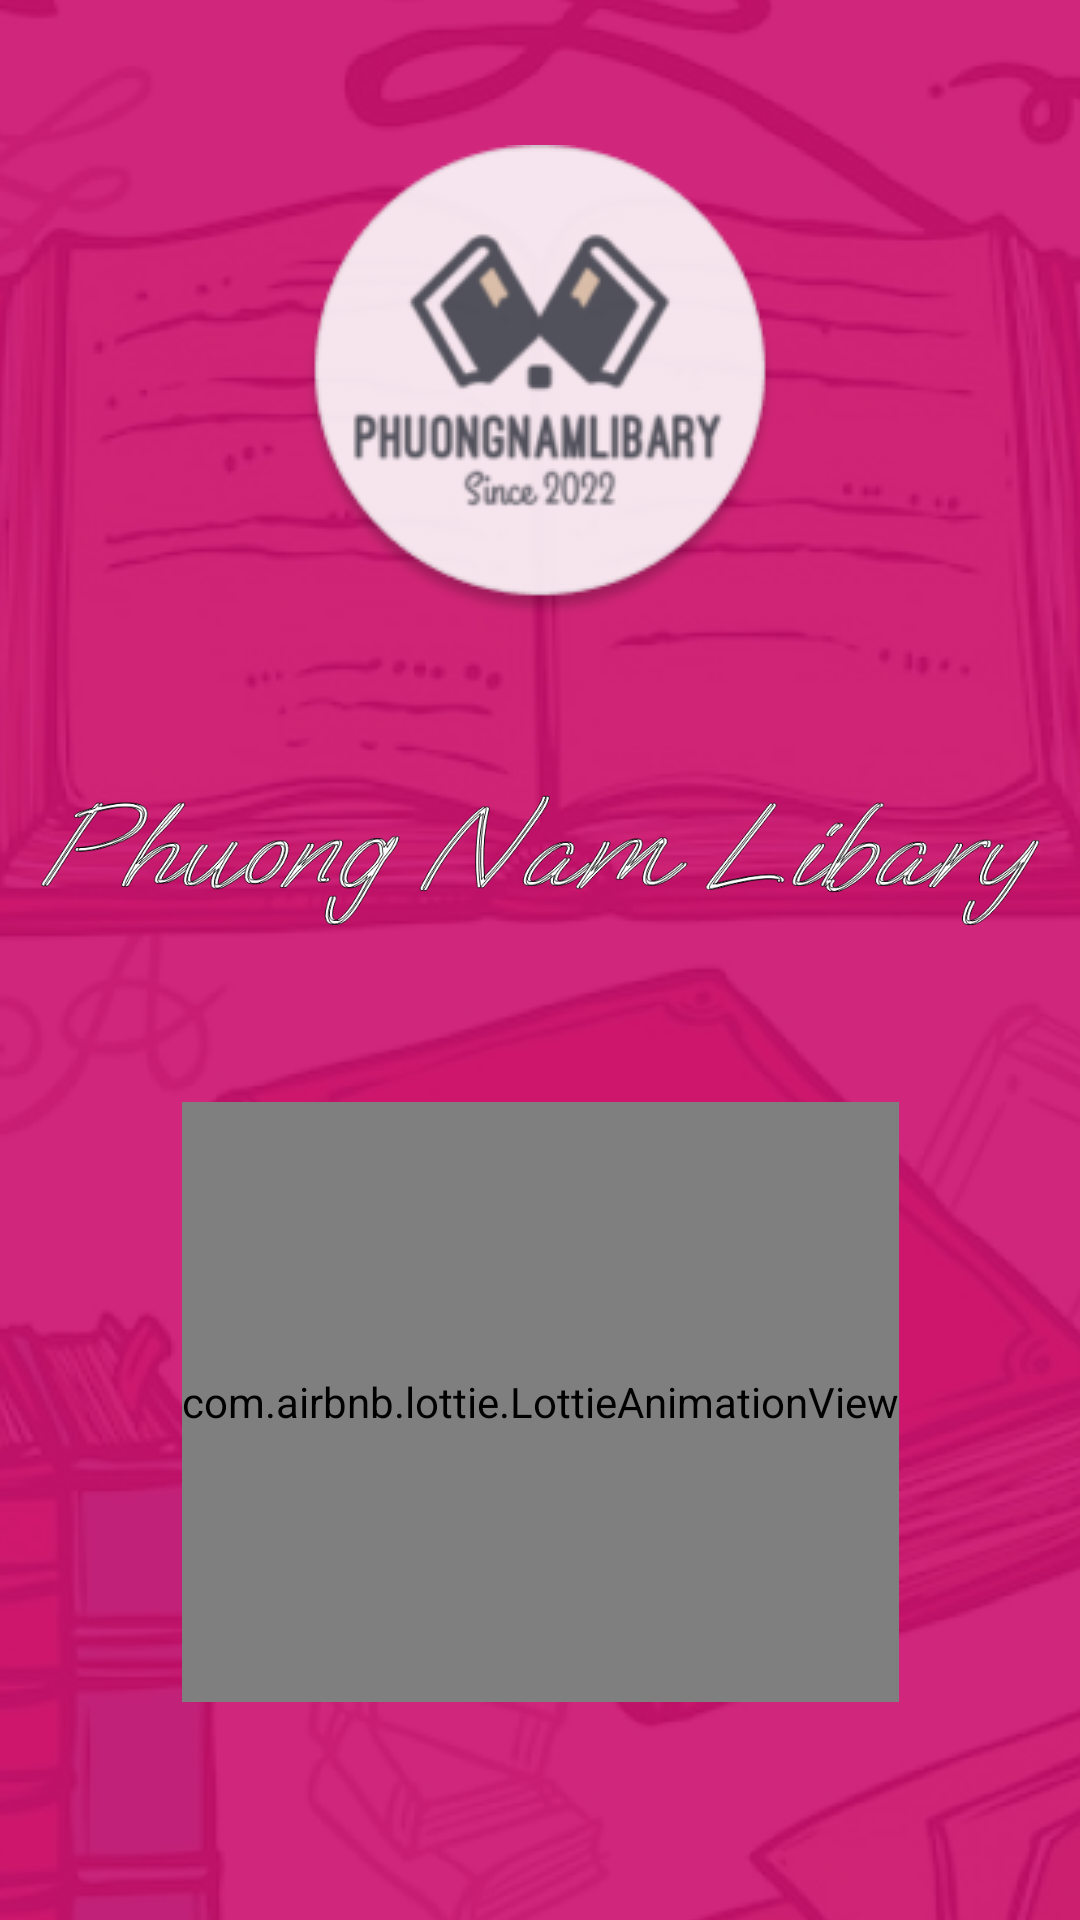

Write the Android layout XML for this screen, with the resource values it uses.
<!-- AndroidManifest.xml: application theme Theme.ThưViệnPhươngNam -->
<!-- res/layout/activity_hello.xml -->
<?xml version="1.0" encoding="utf-8"?>
<androidx.constraintlayout.widget.ConstraintLayout xmlns:android="http://schemas.android.com/apk/res/android"
    xmlns:app="http://schemas.android.com/apk/res-auto"
    xmlns:tools="http://schemas.android.com/tools"
    android:layout_width="match_parent"
    android:layout_height="match_parent"
    tools:context=".Activities.HelloActivity">

    <ImageView
        android:id="@+id/iv_hello_background"
        android:layout_width="wrap_content"
        android:layout_height="match_parent"
        android:scaleType="center"
        android:src="@drawable/bg"
        app:layout_constraintBottom_toBottomOf="parent"
        app:layout_constraintEnd_toEndOf="parent"
        app:layout_constraintStart_toStartOf="parent"
        app:layout_constraintTop_toTopOf="parent"
        app:layout_constraintVertical_bias="0.0" />

    <ImageView
        android:id="@+id/iv_hello_logo"
        android:layout_width="wrap_content"
        android:layout_height="wrap_content"
        android:src="@drawable/logo"
        app:layout_constraintVertical_bias=".1"
        app:layout_constraintBottom_toBottomOf="@+id/iv_hello_background"
        app:layout_constraintEnd_toEndOf="parent"
        app:layout_constraintStart_toStartOf="parent"
        app:layout_constraintTop_toTopOf="parent"/>

    <ImageView
        android:id="@+id/iv_hello_name"
        android:layout_width="333dp"
        android:layout_height="wrap_content"
        android:src="@drawable/logo_name"
        app:layout_constraintBottom_toBottomOf="@+id/iv_hello_background"
        app:layout_constraintVertical_bias="0"
        app:layout_constraintEnd_toEndOf="parent"
        app:layout_constraintStart_toStartOf="parent"
        app:layout_constraintTop_toBottomOf="@+id/iv_hello_logo" />

    <com.airbnb.lottie.LottieAnimationView
        android:id="@+id/lottie"
        android:layout_width="wrap_content"
        android:layout_height="200dp"
        app:layout_constraintVertical_bias="0"
        app:layout_constraintBottom_toBottomOf="parent"
        app:layout_constraintEnd_toEndOf="parent"
        app:layout_constraintStart_toStartOf="parent"
        app:layout_constraintTop_toBottomOf="@+id/iv_hello_name"
        app:lottie_autoPlay="true"
        app:lottie_rawRes="@raw/splash" />

</androidx.constraintlayout.widget.ConstraintLayout>
<!-- resources referenced by this layout -->
<resources>
  <!-- drawable bg: png bitmap (drawable-v24, 286763 bytes) -->
  <!-- drawable logo: png bitmap (drawable-v24, 16824 bytes) -->
  <!-- drawable logo_name: png bitmap (drawable-v24, 66599 bytes) -->
  <style name="Theme.ThưViệnPhươngNam" parent="Theme.MaterialComponents.DayNight.NoActionBar">
          
          <item name="colorPrimary">@color/purple_500</item>
          <item name="colorPrimaryVariant">@color/purple_700</item>
          <item name="colorOnPrimary">@color/white</item>
          
          <item name="colorSecondary">@color/teal_200</item>
          <item name="colorSecondaryVariant">@color/teal_700</item>
          <item name="colorOnSecondary">@color/black</item>
          
          <item name="android:statusBarColor" tools:targetApi="l">?attr/colorPrimaryVariant</item>
          
      </style>
  <color name="purple_500">#FF6200EE</color>
  <color name="purple_700">#FF3700B3</color>
  <color name="white">#FFFFFFFF</color>
  <color name="teal_200">#FF03DAC5</color>
  <color name="teal_700">#FF018786</color>
  <color name="black">#FF000000</color>
</resources>
